Labelled photos from "SchereSteinPapier", an image-classification folder in FloHab/SchereSteinPapier. The possible labels are: papier, schere, stein.

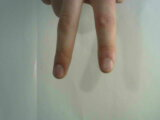
Label: schere

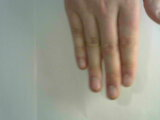
Label: papier

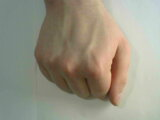
Label: stein

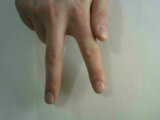
Label: schere

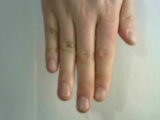
Label: papier

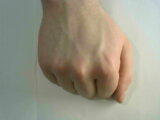
Label: stein
